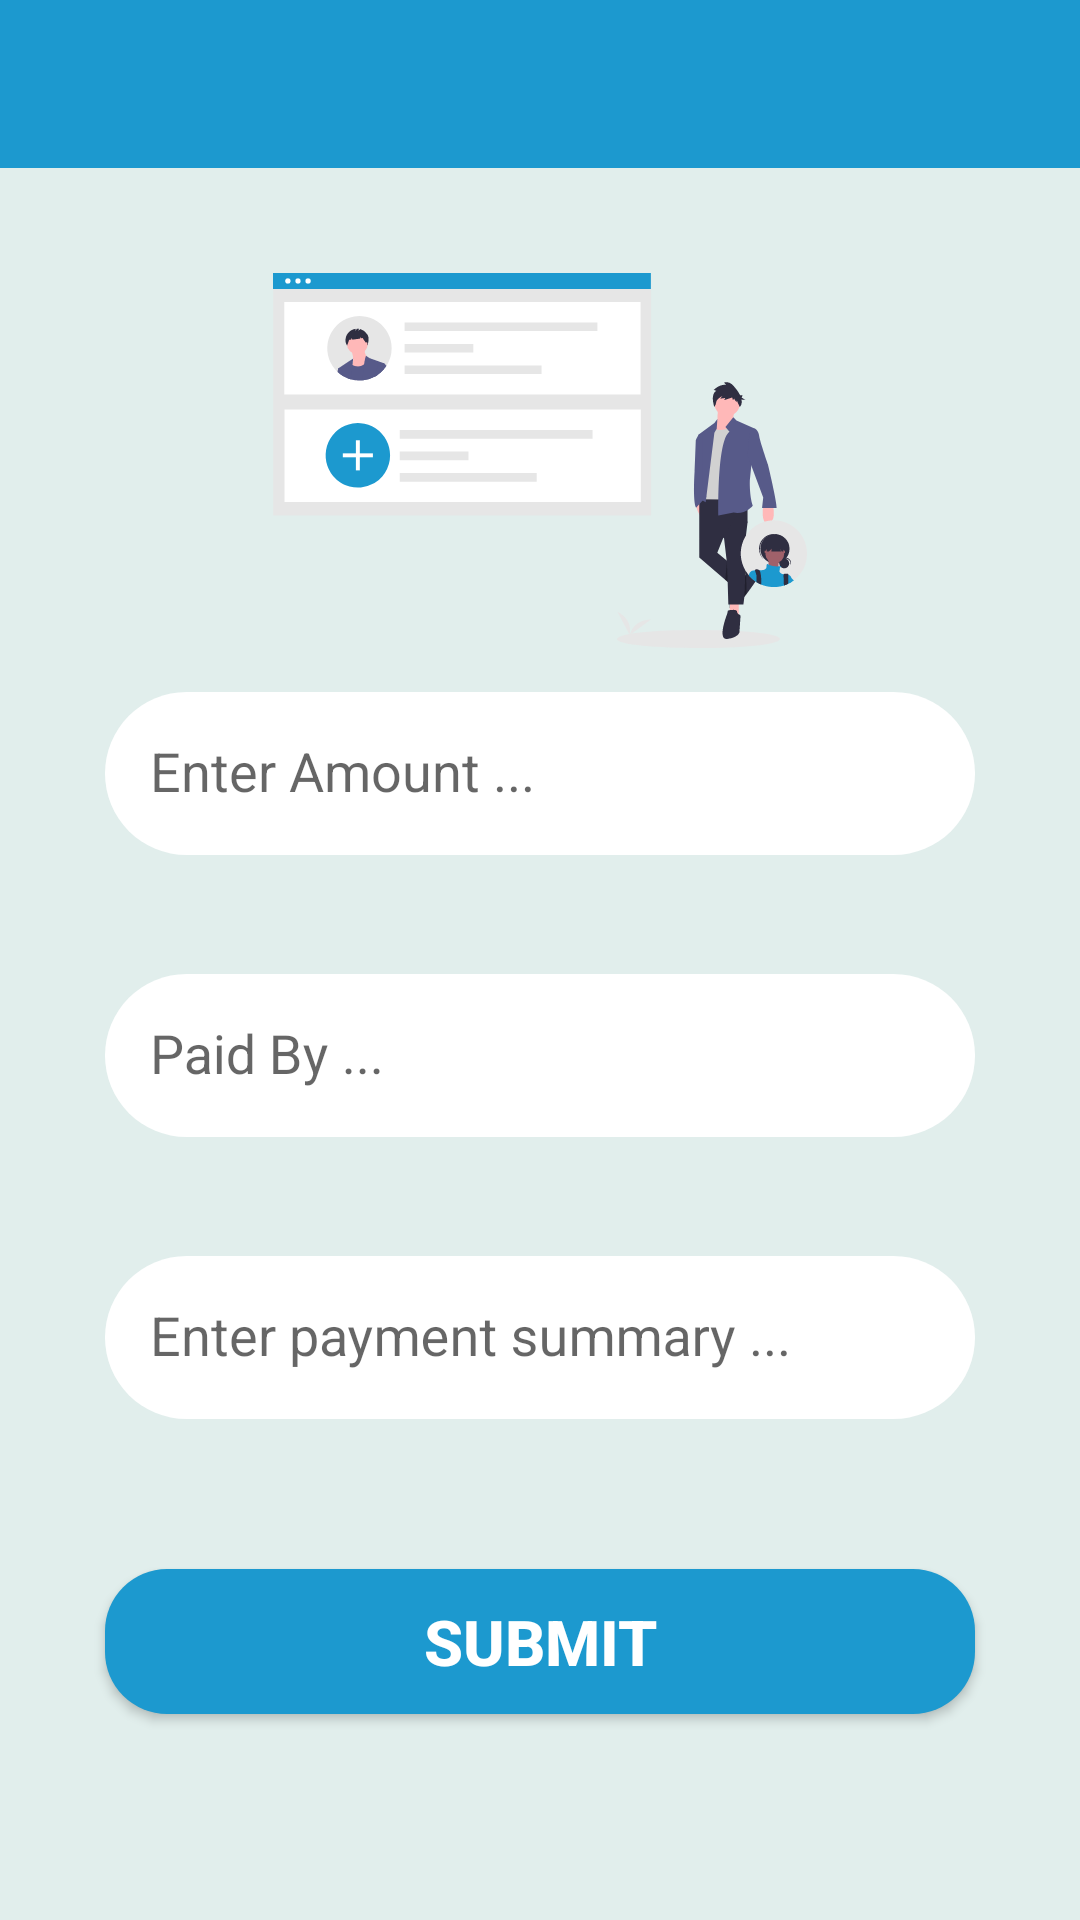

Produce the Android XML layout that renders to this screen, including the resource entries it uses.
<!-- AndroidManifest.xml: application theme AppTheme -->
<!-- res/layout/fragment_fee_payment.xml -->
<androidx.core.widget.NestedScrollView xmlns:android="http://schemas.android.com/apk/res/android"
    xmlns:app="http://schemas.android.com/apk/res-auto"
    xmlns:tools="http://schemas.android.com/tools"
    android:layout_width="match_parent"
    android:layout_height="match_parent"
    android:background="@color/backgroundColor"
    app:layout_behavior="@string/appbar_scrolling_view_behavior"
    tools:context=".ui.StudentRegistrationActivity">

    <LinearLayout
        android:layout_width="match_parent"
        android:layout_height="wrap_content"
        android:orientation="vertical">

        <com.google.android.material.appbar.AppBarLayout
            android:layout_width="match_parent"
            android:layout_height="wrap_content"
            android:theme="@style/AppTheme.AppBarOverlay">

            <androidx.appcompat.widget.Toolbar
                android:id="@+id/toolbar"
                android:layout_width="match_parent"
                android:layout_height="?attr/actionBarSize"
                android:background="?attr/colorPrimary"
                app:popupTheme="@style/AppTheme.PopupOverlay" />

        </com.google.android.material.appbar.AppBarLayout>

        <LinearLayout
            android:id="@+id/lay_main"
            android:layout_width="match_parent"
            android:layout_height="wrap_content"
            android:padding="10dp"
            android:layout_gravity="center"
            android:orientation="vertical">


            <ImageView
                android:layout_width="250dp"
                android:layout_height="150dp"
                android:layout_gravity="center"
                android:paddingTop="@dimen/text_margin"
                android:src="@drawable/undraw_selecting_team_8uux" />

            <com.google.android.material.textfield.TextInputLayout
                android:layout_width="match_parent"
                android:layout_height="0dp"
                android:layout_weight="1"
                app:hintTextAppearance="@style/MyHintStyle">

                <EditText
                    android:id="@+id/edit_amount"
                    android:layout_width="match_parent"
                    android:layout_height="wrap_content"
                    android:layout_margin="@dimen/text_margin"
                    android:layout_weight="1"
                    android:autofillHints=""
                    android:background="@drawable/form_input_fee"
                    android:padding="15dp"
                    android:ems="10"
                    android:hint="Enter Amount ..."
                    android:inputType="text"
                    android:tag="amount"/>
            </com.google.android.material.textfield.TextInputLayout>

            <com.google.android.material.textfield.TextInputLayout
                android:layout_width="match_parent"
                android:layout_height="0dp"
                android:layout_weight="1"
                app:hintTextAppearance="@style/MyHintStyle">

                <EditText
                    android:id="@+id/edit_paidBy"
                    android:layout_width="match_parent"
                    android:layout_height="wrap_content"
                    android:layout_margin="@dimen/text_margin"
                    android:layout_weight="1"
                    android:autofillHints=""
                    android:background="@drawable/form_input_fee"
                    android:padding="15dp"
                    android:ems="10"
                    android:hint="Paid By ..."
                    android:inputType="text"
                    android:tag="paidBy"/>
            </com.google.android.material.textfield.TextInputLayout>

            <com.google.android.material.textfield.TextInputLayout
                android:layout_width="match_parent"
                android:layout_height="0dp"
                android:layout_weight="1"
                app:hintTextAppearance="@style/MyHintStyle">

                <EditText
                    android:id="@+id/edit_summary"
                    android:layout_width="match_parent"
                    android:layout_height="wrap_content"
                    android:layout_margin="@dimen/text_margin"
                    android:layout_weight="1"
                    android:autofillHints=""
                    android:gravity="center_vertical"
                    android:ems="10"
                    android:background="@drawable/form_input_fee"
                    android:padding="15dp"
                    android:hint="Enter payment summary ..."
                    android:inputType="text"
                    android:tag="summary"/>
            </com.google.android.material.textfield.TextInputLayout>

            <Button
                android:id="@+id/submit_feePayment"
                android:layout_width="match_parent"
                android:layout_height="wrap_content"
                android:layout_margin="@dimen/text_margin"
                android:background="@drawable/submit_button"
                android:padding="10dp"
                android:text="@string/submit"
                android:textAlignment="center"
                android:textColor="#ffffff"
                android:textSize="21sp"
                android:textStyle="bold" />

        </LinearLayout>

    </LinearLayout>

</androidx.core.widget.NestedScrollView>
<!-- resources referenced by this layout -->
<resources>
  <color name="backgroundColor">#E1EEEC</color>
  <dimen name="text_margin">25dp</dimen>
  <!-- drawable form_input_fee (drawable) -->
  <?xml version="1.0" encoding="utf-8"?>
  <selector xmlns:android="http://schemas.android.com/apk/res/android">
      <item>
          <shape xmlns:android="http://schemas.android.com/apk/res/android" android:shape="rectangle">
              <solid android:color="@color/colorPrimary"/>
              <corners android:radius="20pt" />
          </shape>
      </item>
  </selector>
  <!-- drawable submit_button (drawable) -->
  <?xml version="1.0" encoding="utf-8"?>
  <selector xmlns:android="http://schemas.android.com/apk/res/android">
      <item>
          <shape xmlns:android="http://schemas.android.com/apk/res/android" android:shape="rectangle">
              <solid android:color="@color/mainColor"/>
              <corners android:radius="10pt" />
          </shape>
      </item>
  </selector>
  <!-- drawable undraw_selecting_team_8uux: vector/xml drawable (drawable, 14322 chars, omitted) -->
  <string name="submit">SUBMIT</string>
  <style name="AppTheme.AppBarOverlay" parent="ThemeOverlay.AppCompat.Dark.ActionBar" />
  <style name="AppTheme.PopupOverlay" parent="ThemeOverlay.AppCompat.Dark.ActionBar" />
  <style name="MyHintStyle" parent="@android:style/TextAppearance">
          <item name="android:textColor">@color/mainColor</item>
      </style>
  <style name="AppTheme" parent="Theme.AppCompat.Light.NoActionBar">
          
          <item name="colorPrimary">@color/mainColor</item>
          <item name="colorPrimaryDark">@color/secondaryColor</item>
          <item name="colorAccent">@color/colorAccent</item>
      </style>
  <color name="colorPrimary">#FFFFFF</color>
  <color name="mainColor">#1C99CF</color>
  <color name="secondaryColor">#0C6287</color>
  <color name="colorAccent">#1C99CF</color>
</resources>
